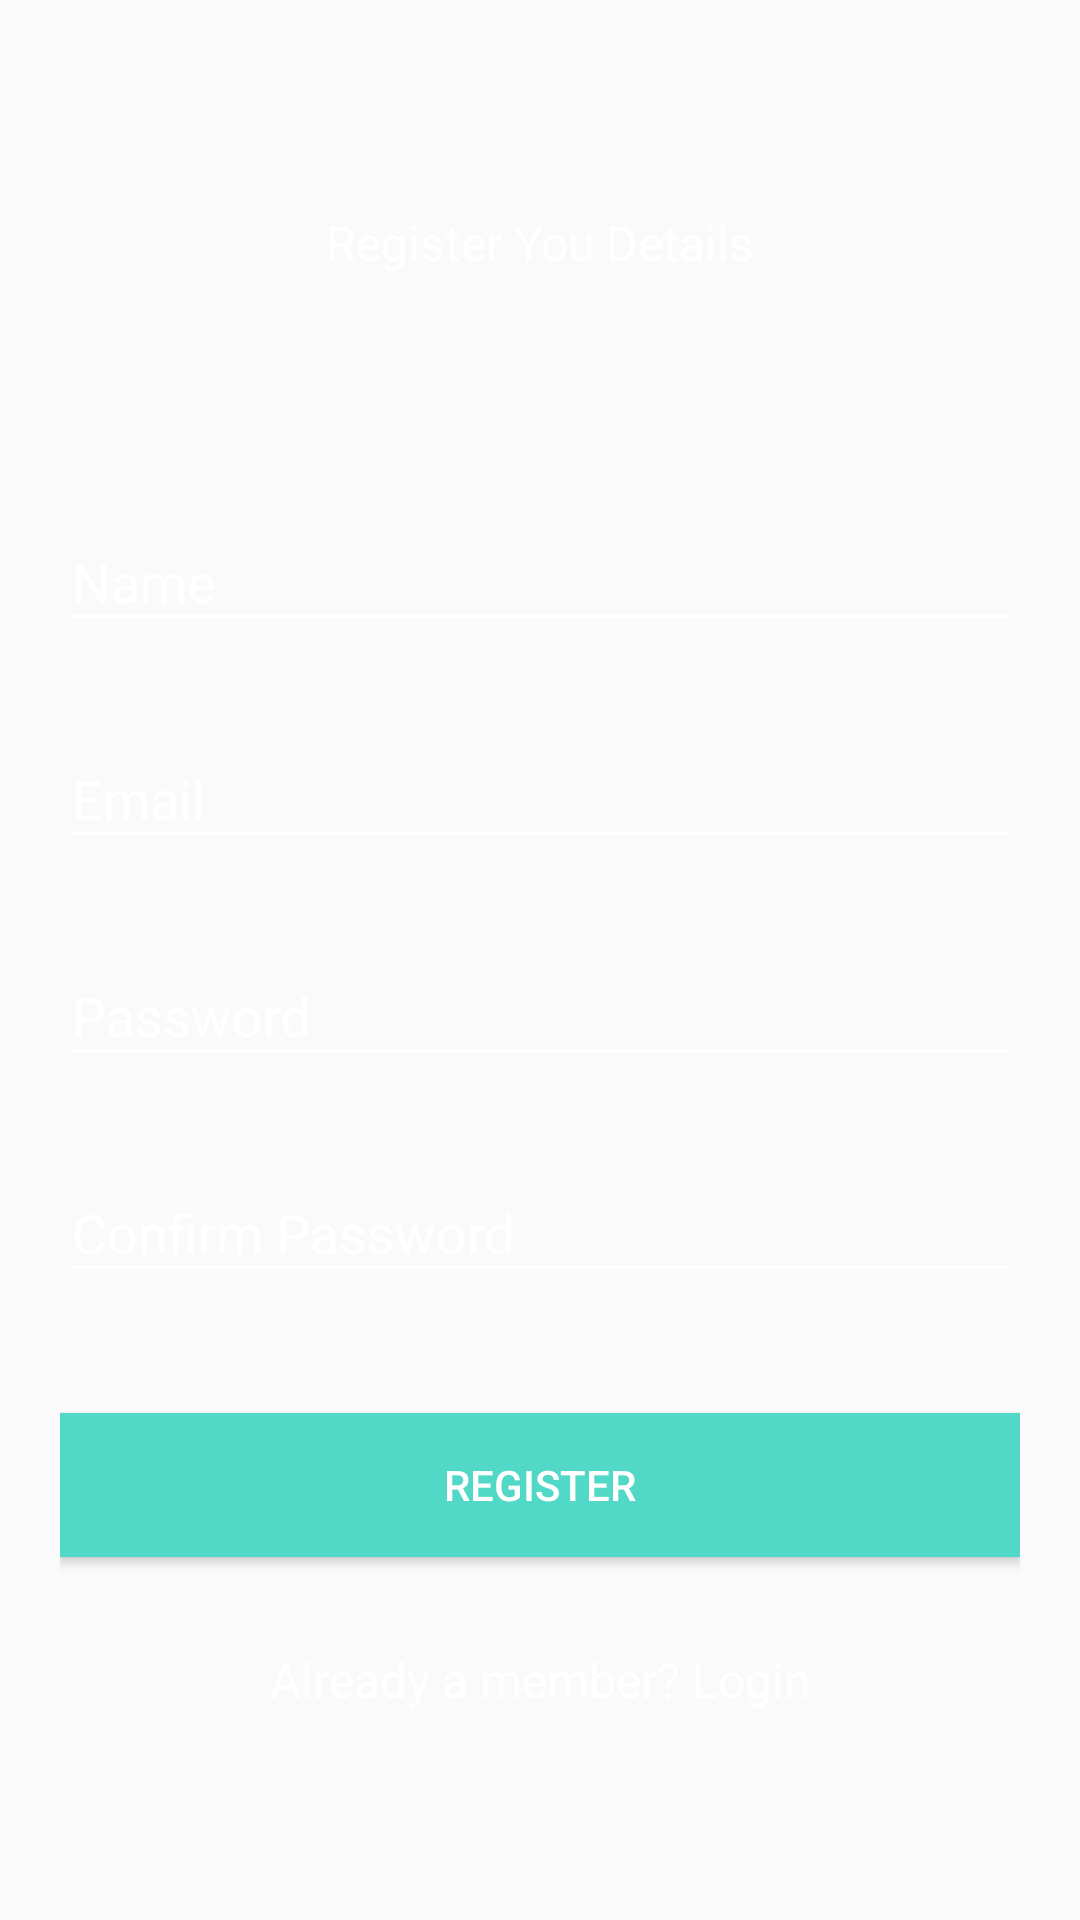

Android layout source for this screen:
<!-- AndroidManifest.xml: application theme AppTheme -->
<!-- res/layout/activity_register.xml -->
<?xml version="1.0" encoding="utf-8"?>
<android.support.v4.widget.NestedScrollView xmlns:android="http://schemas.android.com/apk/res/android"
    xmlns:tools="http://schemas.android.com/tools"
    android:id="@+id/nestedScrollView"
    android:layout_width="match_parent"
    android:layout_height="match_parent"
    android:background="@drawable/bg_gradient"
    android:paddingBottom="20dp"
    android:paddingLeft="20dp"
    android:paddingRight="20dp"
    android:paddingTop="20dp"
    tools:context="com.androidtutorialshub.KotlinTaskApparaam.activities.LoginActivity">

    <android.support.v7.widget.LinearLayoutCompat
        android:layout_width="match_parent"
        android:layout_height="match_parent"
        android:orientation="vertical">
        <android.support.v7.widget.AppCompatTextView

            android:layout_width="fill_parent"
            android:layout_height="wrap_content"
            android:layout_marginTop="50dp"
            android:gravity="center"
            android:text="Register You Details"
            android:textSize="16dp" />


        <android.support.design.widget.TextInputLayout
            android:id="@+id/textInputLayoutName"
            android:layout_width="match_parent"
            android:layout_height="wrap_content"
            android:layout_marginTop="70dp">

            <android.support.design.widget.TextInputEditText
                android:id="@+id/textInputEditTextName"
                android:layout_width="match_parent"
                android:layout_height="wrap_content"
                android:hint="@string/hint_name"
                android:inputType="text"
                android:maxLines="1"
                android:textColor="@android:color/white" />
        </android.support.design.widget.TextInputLayout>

        <android.support.design.widget.TextInputLayout
            android:id="@+id/textInputLayoutEmail"
            android:layout_width="match_parent"
            android:layout_height="wrap_content"
            android:layout_marginTop="20dp">

            <android.support.design.widget.TextInputEditText
                android:id="@+id/textInputEditTextEmail"
                android:layout_width="match_parent"
                android:layout_height="wrap_content"
                android:hint="@string/hint_email"
                android:inputType="text"
                android:maxLines="1"
                android:textColor="@android:color/white" />
        </android.support.design.widget.TextInputLayout>

        <android.support.design.widget.TextInputLayout
            android:id="@+id/textInputLayoutPassword"
            android:layout_width="match_parent"
            android:layout_height="wrap_content"
            android:layout_marginTop="20dp">

            <android.support.design.widget.TextInputEditText
                android:id="@+id/textInputEditTextPassword"
                android:layout_width="match_parent"
                android:layout_height="wrap_content"
                android:hint="@string/hint_password"
                android:inputType="textPassword"
                android:maxLines="1"
                android:textColor="@android:color/white" />
        </android.support.design.widget.TextInputLayout>

        <android.support.design.widget.TextInputLayout
            android:id="@+id/textInputLayoutConfirmPassword"
            android:layout_width="match_parent"
            android:layout_height="wrap_content"
            android:layout_marginTop="20dp">

            <android.support.design.widget.TextInputEditText
                android:id="@+id/textInputEditTextConfirmPassword"
                android:layout_width="match_parent"
                android:layout_height="wrap_content"
                android:hint="@string/hint_confirm_password"
                android:inputType="textPassword"
                android:maxLines="1"
                android:textColor="@android:color/white" />
        </android.support.design.widget.TextInputLayout>

        <android.support.v7.widget.AppCompatButton
            android:id="@+id/appCompatButtonRegister"
            android:layout_width="match_parent"
            android:layout_height="wrap_content"
            android:layout_marginTop="40dp"
            android:background="@color/colorTextHint"
            android:text="@string/text_register" />

        <android.support.v7.widget.AppCompatTextView
            android:id="@+id/appCompatTextViewLoginLink"
            android:layout_width="fill_parent"
            android:layout_height="wrap_content"
            android:layout_marginTop="30dp"
            android:gravity="center"
            android:text="Already a member? Login"
            android:textSize="16dp" />
    </android.support.v7.widget.LinearLayoutCompat>
</android.support.v4.widget.NestedScrollView>
<!-- resources referenced by this layout -->
<resources>
  <color name="colorTextHint">#51d8c7</color>
  <string name="hint_confirm_password">Confirm Password</string>
  <string name="hint_email">Email</string>
  <string name="hint_name">Name</string>
  <string name="hint_password">Password</string>
  <string name="text_register">Register</string>
  <style name="AppTheme" parent="Theme.AppCompat.Light.DarkActionBar">
          
          <item name="colorPrimary">#4D2E83</item>
          <item name="colorPrimaryDark">@color/colorPrimaryDark</item>
          <item name="colorAccent">@color/colorAccent</item>
          <item name="android:textColor">@color/colorText</item>
          <item name="android:textColorHint">@color/colorText</item>
          <item name="colorControlNormal">@color/colorText</item>
          <item name="colorControlActivated">@color/colorText</item>
      </style>
  <color name="colorPrimaryDark">#4D2E83</color>
  <color name="colorAccent">#FFFFFF</color>
  <color name="colorText">#FFFFFF</color>
</resources>
